Dataset: final_split (GitHub, FadhliRajwaa/retinopaty-diabetic). Classes: mild diabetic retinopathy, moderate diabetic retinopathy, proliferate DR, severe diabetic retinopathy.

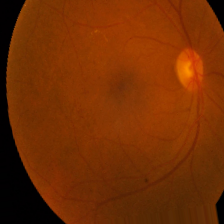
Label: mild diabetic retinopathy

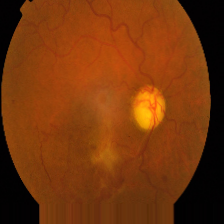
Label: severe diabetic retinopathy

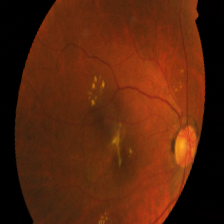
Label: moderate diabetic retinopathy

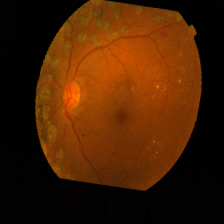
Label: proliferate DR

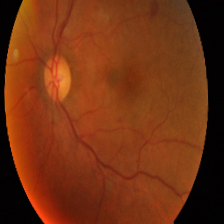
Label: mild diabetic retinopathy

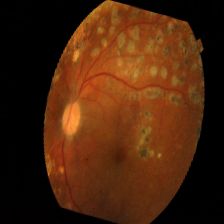
Label: severe diabetic retinopathy
